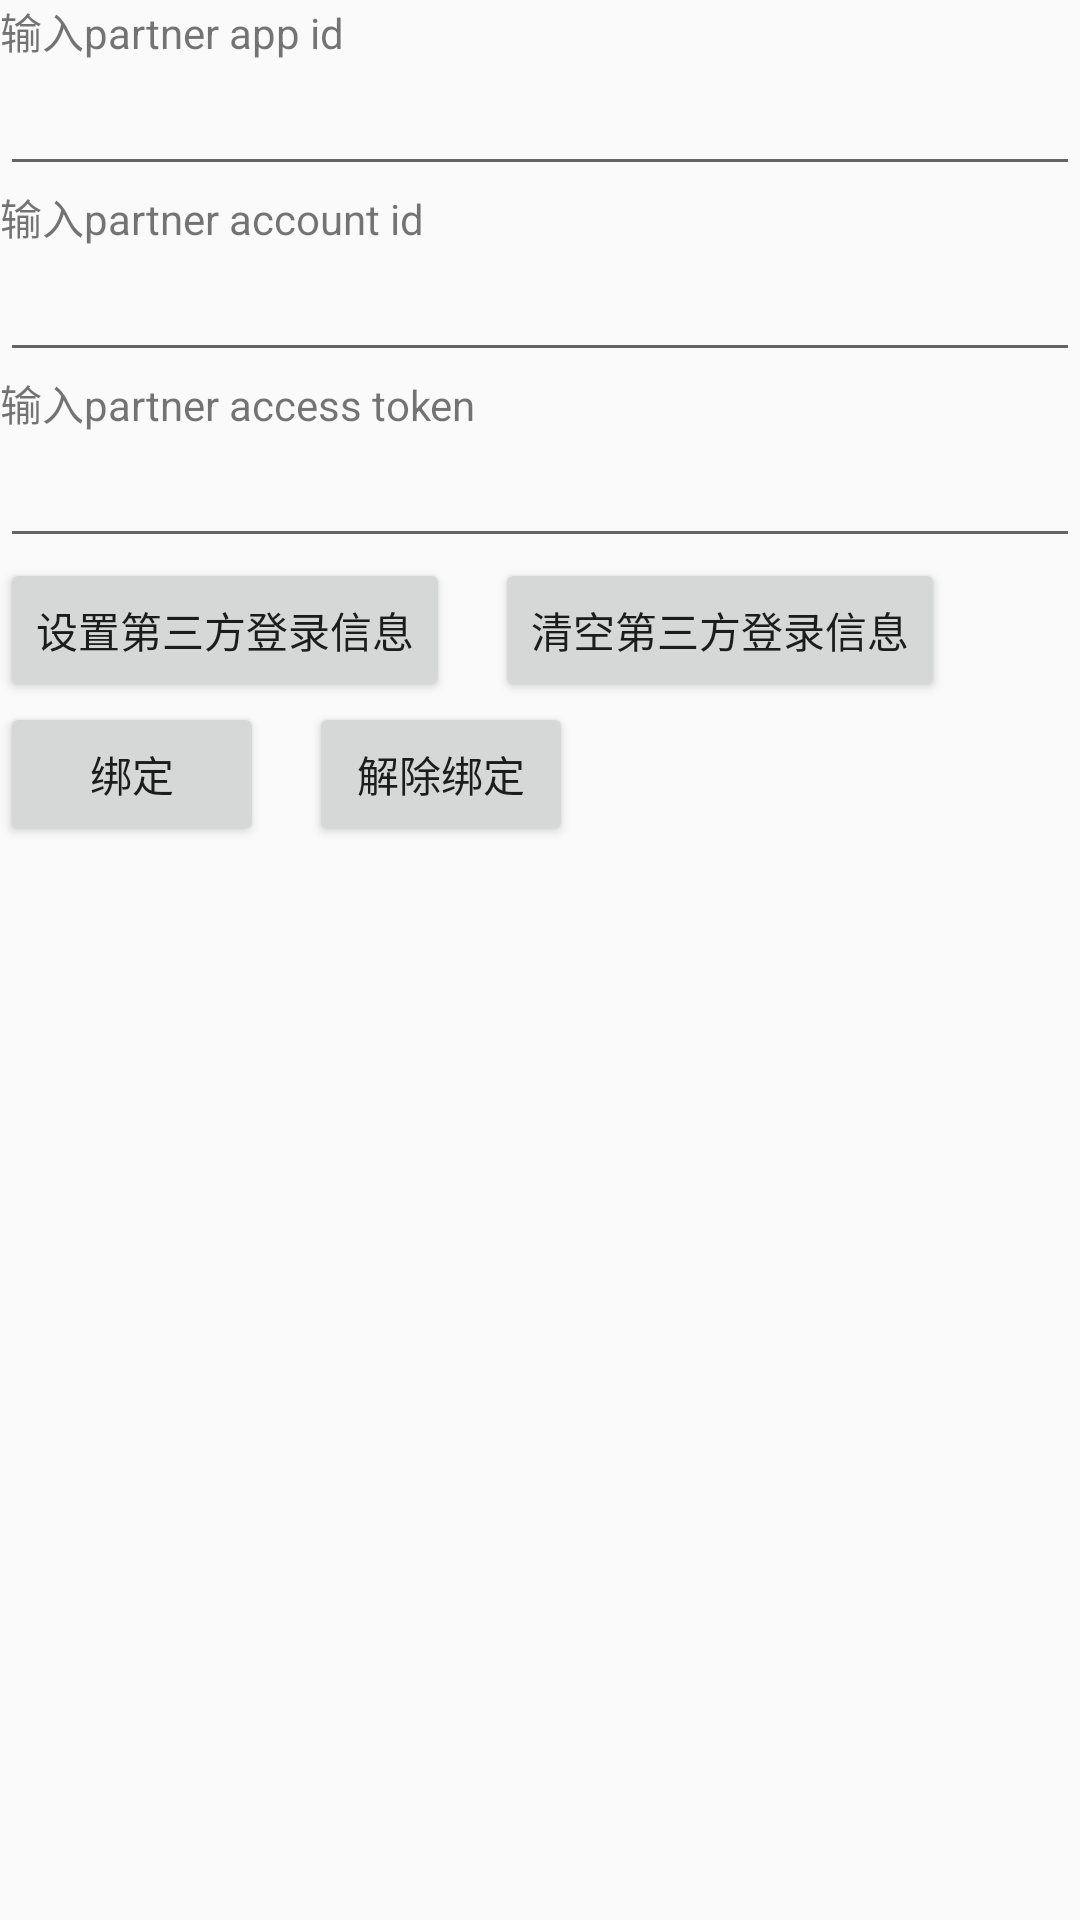

Layout XML and referenced resources for this Android screen:
<!-- AndroidManifest.xml: application theme Theme.QPlayerSDKAndroid -->
<!-- res/layout/activity_partner_login.xml -->
<?xml version="1.0" encoding="utf-8"?>
<LinearLayout xmlns:android="http://schemas.android.com/apk/res/android"
    xmlns:tools="http://schemas.android.com/tools"
    android:layout_width="match_parent"
    android:layout_height="match_parent"
    android:orientation="vertical"
    tools:ignore="UsingOnClickInXml,HardcodedText">

    <TextView
        android:layout_width="wrap_content"
        android:layout_height="wrap_content"
        android:text="输入partner app id">
    </TextView>
    <EditText
        android:id="@+id/edt_partner_app_id"
        android:layout_width="match_parent"
        android:layout_height="wrap_content" />

    <TextView
        android:layout_width="wrap_content"
        android:layout_height="wrap_content"
        android:text="输入partner account id">
    </TextView>
    <EditText
        android:id="@+id/edt_partner_account_id"
        android:layout_width="match_parent"
        android:layout_height="wrap_content" />

    <TextView
        android:layout_width="wrap_content"
        android:layout_height="wrap_content"
        android:text="输入partner access token">
    </TextView>
    <EditText
        android:id="@+id/edt_partner_access_token"
        android:layout_width="match_parent"
        android:layout_height="wrap_content" />

    <LinearLayout
        android:layout_width="wrap_content"
        android:layout_height="wrap_content">

        <Button
            android:id="@+id/btn_setupPartnerEnv"
            android:layout_width="wrap_content"
            android:layout_height="wrap_content"
            android:text="设置第三方登录信息" />

        <Button
            android:id="@+id/btn_clearPartnerEnv"
            android:layout_width="wrap_content"
            android:layout_height="wrap_content"
            android:layout_marginStart="15dp"
            android:text="清空第三方登录信息" />
    </LinearLayout>

    <LinearLayout
        android:layout_width="wrap_content"
        android:layout_height="wrap_content">

        <Button
            android:id="@+id/btn_bind"
            android:layout_width="wrap_content"
            android:layout_height="wrap_content"
            android:text="绑定" />

        <Button
            android:id="@+id/btn_unbind"
            android:layout_width="wrap_content"
            android:layout_height="wrap_content"
            android:layout_marginStart="15dp"
            android:text="解除绑定" />
    </LinearLayout>

    <HorizontalScrollView
        android:layout_width="wrap_content"
        android:layout_height="wrap_content">

        <ScrollView
            android:layout_width="wrap_content"
            android:layout_height="wrap_content"
            android:paddingLeft="20dp"
            android:paddingEnd="20dp"
            android:paddingBottom="20dp">

            <TextView
                android:id="@+id/return_message"
                android:layout_width="match_parent"
                android:layout_height="wrap_content"
                android:layout_marginTop="16dp" />
        </ScrollView>
    </HorizontalScrollView>
</LinearLayout>
<!-- resources referenced by this layout -->
<resources>
  <style name="Theme.QPlayerSDKAndroid" parent="Theme.AppCompat.Light.NoActionBar">
          
          <item name="colorPrimary">@color/purple_500</item>
          <item name="colorPrimaryVariant">@color/purple_700</item>
          <item name="colorOnPrimary">@color/white</item>
          
          <item name="colorSecondary">@color/teal_200</item>
          <item name="colorSecondaryVariant">@color/teal_700</item>
          <item name="colorOnSecondary">@color/black</item>
          
          <item name="android:statusBarColor" tools:targetApi="l">?attr/colorPrimaryVariant</item>
          
          <item name="android:forceDarkAllowed" tools:targetApi="q">false</item>
      </style>
  <color name="purple_500">#FF6200EE</color>
  <color name="purple_700">#FF3700B3</color>
  <color name="white">#FFFFFFFF</color>
  <color name="teal_200">#FF03DAC5</color>
  <color name="teal_700">#FF018786</color>
  <color name="black">#FF000000</color>
</resources>
